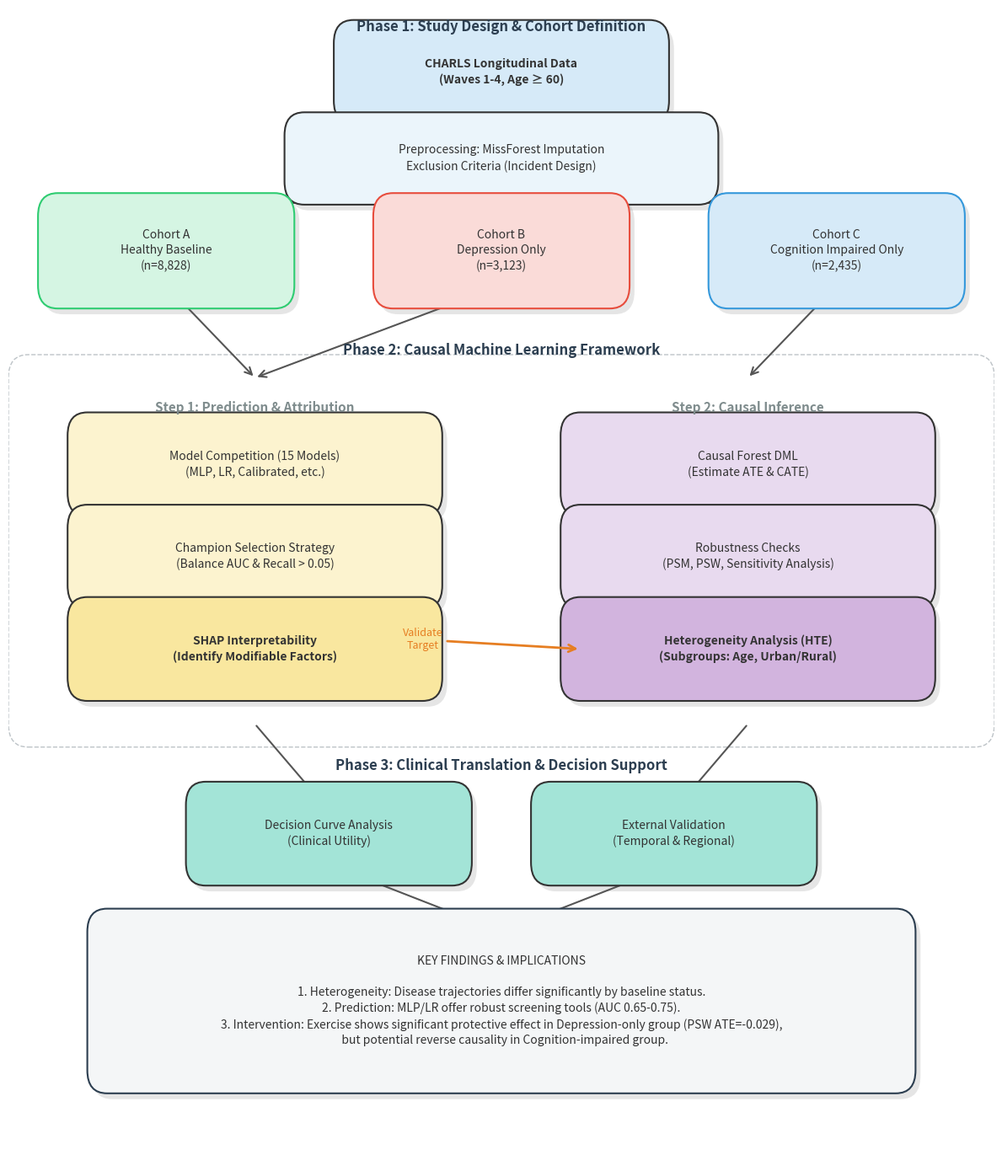

Write Python code to recreate this figure. (Note: this script raises an exception after producing the figure.)
# -*- coding: utf-8 -*-
"""
绘制高颜值论文概念框架图 (Conceptual Framework)
适配 npj 系列期刊风格：简洁、扁平化、逻辑清晰
"""
import matplotlib.pyplot as plt
import matplotlib.patches as patches
from matplotlib.path import Path
import matplotlib.lines as mlines

def draw_fancy_box(ax, x, y, width, height, text, color='#EEF5FF', edge_color='#333333', fontsize=10, fontweight='normal', alpha=1.0):
    """绘制带有圆角和阴影效果的文本框"""
    # 阴影
    shadow = patches.FancyBboxPatch((x+0.005, y-0.005), width, height, boxstyle="round,pad=0.02", 
                                    ec="none", fc='gray', alpha=0.2, zorder=1)
    ax.add_patch(shadow)
    
    # 主框
    box = patches.FancyBboxPatch((x, y), width, height, boxstyle="round,pad=0.02", 
                                 ec=edge_color, fc=color, alpha=alpha, linewidth=1.5, zorder=2)
    ax.add_patch(box)
    
    # 文本
    ax.text(x + width/2, y + height/2, text, ha='center', va='center', 
            fontsize=fontsize, fontweight=fontweight, color='#333333', zorder=3, linespacing=1.4)
    return box

def draw_arrow(ax, x1, y1, x2, y2, color='#555555'):
    """绘制优雅的箭头"""
    ax.annotate('', xy=(x2, y2), xytext=(x1, y1),
                arrowprops=dict(arrowstyle='->', color=color, lw=1.5, mutation_scale=15), zorder=1)

def draw_conceptual_framework_v2():
    fig, ax = plt.subplots(figsize=(12, 14))
    ax.set_xlim(0, 1)
    ax.set_ylim(0, 1)
    ax.axis('off')
    
    # ==================== 1. Data Source & Cohort Definition (Top) ====================
    # 顶层标题区
    ax.text(0.5, 0.98, "Phase 1: Study Design & Cohort Definition", ha='center', fontsize=12, fontweight='bold', color='#2C3E50')
    
    # CHARLS Data Box
    draw_fancy_box(ax, 0.35, 0.92, 0.3, 0.05, "CHARLS Longitudinal Data\n(Waves 1-4, Age ≥ 60)", color='#D6EAF8', fontweight='bold')
    
    # Preprocessing Box
    draw_fancy_box(ax, 0.30, 0.85, 0.4, 0.04, "Preprocessing: MissForest Imputation\nExclusion Criteria (Incident Design)", color='#EBF5FB')
    draw_arrow(ax, 0.5, 0.92, 0.5, 0.89)
    
    # Three Cohorts (核心分层)
    y_cohort = 0.76
    w_cohort = 0.22
    h_cohort = 0.06
    
    # Cohort A
    draw_fancy_box(ax, 0.05, y_cohort, w_cohort, h_cohort, "Cohort A\nHealthy Baseline\n(n=8,828)", color='#D5F5E3', edge_color='#2ECC71')
    # Cohort B
    draw_fancy_box(ax, 0.39, y_cohort, w_cohort, h_cohort, "Cohort B\nDepression Only\n(n=3,123)", color='#FADBD8', edge_color='#E74C3C')
    # Cohort C
    draw_fancy_box(ax, 0.73, y_cohort, w_cohort, h_cohort, "Cohort C\nCognition Impaired Only\n(n=2,435)", color='#D6EAF8', edge_color='#3498DB')
    
    # Arrows to cohorts
    draw_arrow(ax, 0.5, 0.85, 0.16, 0.82)
    draw_arrow(ax, 0.5, 0.85, 0.5, 0.82)
    draw_arrow(ax, 0.5, 0.85, 0.84, 0.82)
    
    # ==================== 2. Methodological Engine (Middle) ====================
    ax.text(0.5, 0.70, "Phase 2: Causal Machine Learning Framework", ha='center', fontsize=12, fontweight='bold', color='#2C3E50')
    
    # 大背景框 (Engine)
    bg_rect = patches.FancyBboxPatch((0.02, 0.38), 0.96, 0.30, boxstyle="round,pad=0.02", ec='#BDC3C7', fc='white', linestyle='--', lw=1, zorder=0)
    ax.add_patch(bg_rect)
    
    # --- 左侧：预测 ---
    ax.text(0.25, 0.65, "Step 1: Prediction & Attribution", ha='center', fontsize=11, fontweight='bold', color='#7F8C8D')
    
    draw_fancy_box(ax, 0.08, 0.58, 0.34, 0.05, "Model Competition (15 Models)\n(MLP, LR, Calibrated, etc.)", color='#FCF3CF')
    draw_arrow(ax, 0.25, 0.58, 0.25, 0.55)
    
    draw_fancy_box(ax, 0.08, 0.50, 0.34, 0.05, "Champion Selection Strategy\n(Balance AUC & Recall > 0.05)", color='#FCF3CF')
    draw_arrow(ax, 0.25, 0.50, 0.25, 0.47)
    
    draw_fancy_box(ax, 0.08, 0.42, 0.34, 0.05, "SHAP Interpretability\n(Identify Modifiable Factors)", color='#F9E79F', fontweight='bold')
    
    # --- 右侧：因果 ---
    ax.text(0.75, 0.65, "Step 2: Causal Inference", ha='center', fontsize=11, fontweight='bold', color='#7F8C8D')
    
    draw_fancy_box(ax, 0.58, 0.58, 0.34, 0.05, "Causal Forest DML\n(Estimate ATE & CATE)", color='#E8DAEF')
    draw_arrow(ax, 0.75, 0.58, 0.75, 0.55)
    
    draw_fancy_box(ax, 0.58, 0.50, 0.34, 0.05, "Robustness Checks\n(PSM, PSW, Sensitivity Analysis)", color='#E8DAEF')
    draw_arrow(ax, 0.75, 0.50, 0.75, 0.47)
    
    draw_fancy_box(ax, 0.58, 0.42, 0.34, 0.05, "Heterogeneity Analysis (HTE)\n(Subgroups: Age, Urban/Rural)", color='#D2B4DE', fontweight='bold')

    # 连接箭头：从 SHAP 指向 Causal (关键逻辑)
    ax.annotate('Validate\nTarget', xy=(0.58, 0.445), xytext=(0.42, 0.445),
                arrowprops=dict(arrowstyle='->', color='#E67E22', lw=2, mutation_scale=15), 
                fontsize=9, color='#E67E22', ha='center', zorder=5)
    
    # 从 Cohorts 指向 Engine
    draw_arrow(ax, 0.16, 0.76, 0.25, 0.68) # A -> Pred
    draw_arrow(ax, 0.50, 0.76, 0.25, 0.68) # B -> Pred
    draw_arrow(ax, 0.84, 0.76, 0.75, 0.68) # C -> Causal (示意)
    # 实际上是三组都进，这里简化画法，用三个箭头汇聚
    
    # ==================== 3. Clinical Translation (Bottom) ====================
    ax.text(0.5, 0.34, "Phase 3: Clinical Translation & Decision Support", ha='center', fontsize=12, fontweight='bold', color='#2C3E50')
    
    # DCA Box
    draw_fancy_box(ax, 0.20, 0.26, 0.25, 0.05, "Decision Curve Analysis\n(Clinical Utility)", color='#A3E4D7')
    
    # External Validation Box
    draw_fancy_box(ax, 0.55, 0.26, 0.25, 0.05, "External Validation\n(Temporal & Regional)", color='#A3E4D7')
    
    draw_arrow(ax, 0.25, 0.38, 0.32, 0.31)
    draw_arrow(ax, 0.75, 0.38, 0.68, 0.31)
    
    # ==================== 4. Outcome (Footer) ====================
    # 最终结论框
    draw_fancy_box(ax, 0.1, 0.08, 0.8, 0.12, 
                   "KEY FINDINGS & IMPLICATIONS\n\n"
                   "1. Heterogeneity: Disease trajectories differ significantly by baseline status.\n"
                   "2. Prediction: MLP/LR offer robust screening tools (AUC 0.65-0.75).\n"
                   "3. Intervention: Exercise shows significant protective effect in Depression-only group (PSW ATE=-0.029),\n"
                   "   but potential reverse causality in Cognition-impaired group.", 
                   color='#F4F6F7', edge_color='#2C3E50', fontsize=10)
    
    draw_arrow(ax, 0.32, 0.26, 0.5, 0.20)
    draw_arrow(ax, 0.68, 0.26, 0.5, 0.20)

    # 保存
    plt.tight_layout()
    plt.savefig('LIU_JUE_STRATEGIC_SUMMARY/fig_conceptual_framework_final.png', dpi=300, bbox_inches='tight')
    print("Framework figure saved to LIU_JUE_STRATEGIC_SUMMARY/fig_conceptual_framework_final.png")

if __name__ == "__main__":
    draw_conceptual_framework_v2()
